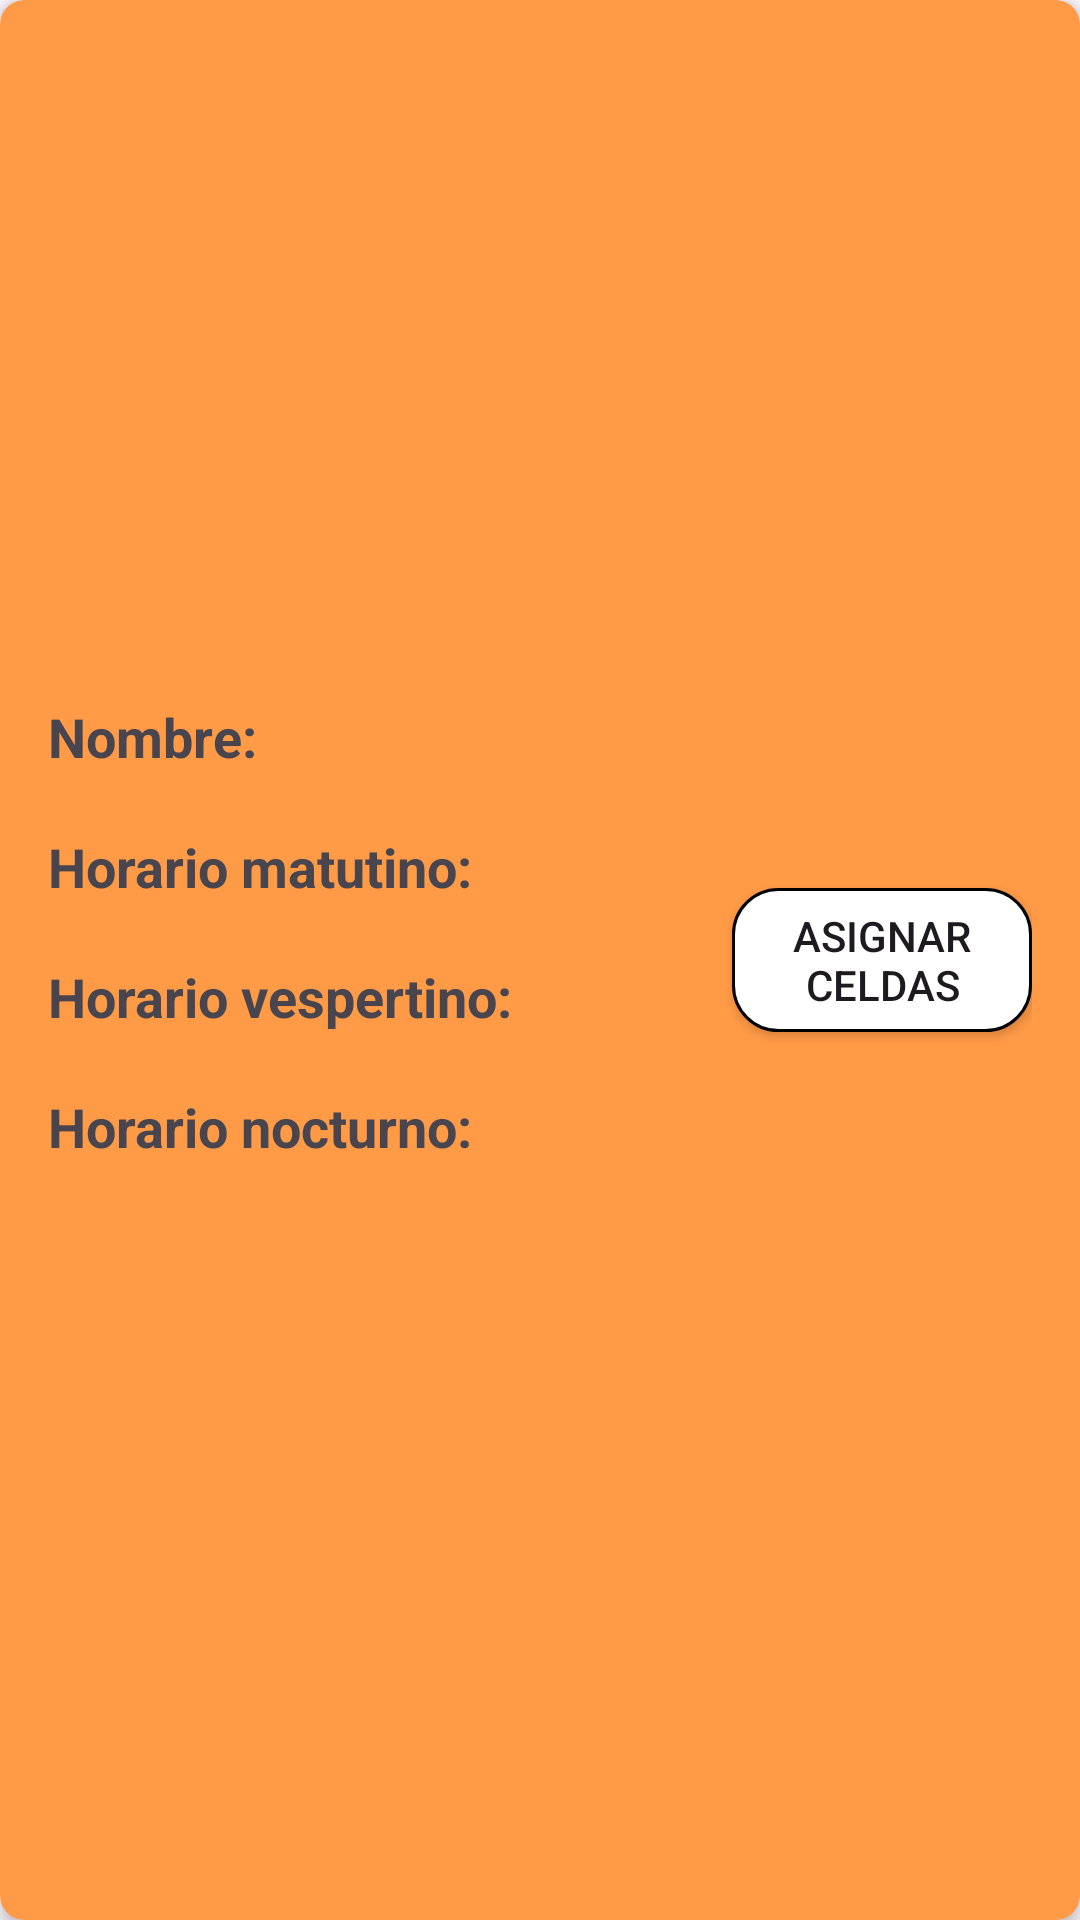

Reconstruct the res/layout file that produces this screen, plus the resources it refers to.
<!-- AndroidManifest.xml: application theme Theme.PilluleBox -->
<!-- res/layout/fragment_selected_basic_mode.xml -->
<?xml version="1.0" encoding="utf-8"?>
<androidx.cardview.widget.CardView xmlns:android="http://schemas.android.com/apk/res/android"
    xmlns:app="http://schemas.android.com/apk/res-auto"
    android:layout_width="match_parent"
    android:layout_height="wrap_content"
    android:layout_margin="8dp"
    android:layout_gravity="center"
    android:backgroundTint="@color/cell_basic_mode"
    app:cardCornerRadius="8dp"
    app:cardElevation="4dp">

    <androidx.appcompat.widget.LinearLayoutCompat
        android:layout_width="match_parent"
        android:layout_height="match_parent"
        android:layout_gravity="center_vertical"
        android:orientation="horizontal"
        android:padding="16dp">

        <androidx.appcompat.widget.LinearLayoutCompat
            android:layout_width="220dp"
            android:layout_height="wrap_content"
            android:layout_gravity="center_vertical"
            android:orientation="vertical">

            <TextView
                android:layout_width="wrap_content"
                android:layout_height="wrap_content"
                android:text="Nombre: "
                android:textSize="18dp"
                android:textStyle="bold" />

            <TextView
                android:id="@+id/medicine_name"
                android:layout_width="match_parent"
                android:layout_height="wrap_content" />

            <TextView
                android:layout_width="wrap_content"
                android:layout_height="wrap_content"
                android:text="Horario matutino: "
                android:textSize="18dp"
                android:textStyle="bold" />

            <TextView
                android:id="@+id/morning_hour_range"
                android:layout_width="match_parent"
                android:layout_height="wrap_content" />
            <TextView
                android:layout_width="wrap_content"
                android:layout_height="wrap_content"
                android:text="Horario vespertino: "
                android:textSize="18dp"
                android:textStyle="bold" />

            <TextView
                android:id="@+id/afternoon_hour_range"
                android:layout_width="match_parent"
                android:layout_height="wrap_content" />
            <TextView
                android:layout_width="wrap_content"
                android:layout_height="wrap_content"
                android:text="Horario nocturno: "
                android:textSize="18dp"
                android:textStyle="bold" />

            <TextView
                android:id="@+id/night_hour_range"
                android:layout_width="match_parent"
                android:layout_height="wrap_content" />

        </androidx.appcompat.widget.LinearLayoutCompat>

        <View
            android:layout_width="0dp"
            android:layout_height="0dp"
            android:layout_weight="1" />

        <androidx.appcompat.widget.AppCompatButton
            android:id="@+id/assign_cells"
            android:layout_width="100dp"
            android:layout_height="wrap_content"
            android:layout_gravity="center"
            android:background="@drawable/corners4"
            android:paddingHorizontal="10dp"
            android:text="Asignar celdas" />
    </androidx.appcompat.widget.LinearLayoutCompat>
</androidx.cardview.widget.CardView>
<!-- resources referenced by this layout -->
<resources>
  <color name="cell_basic_mode">#ff9a47</color>
  <!-- drawable corners4 (drawable) -->
  <?xml version="1.0" encoding="utf-8"?>
  <shape xmlns:android="http://schemas.android.com/apk/res/android"
      android:shape="rectangle">
      <solid android:color="#FFFFFF" />
      <corners android:radius="15dp" />
      <stroke
          android:width="1dp"
          android:color="#000000" />
  </shape>
  <style name="Theme.PilluleBox" parent="Base.Theme.PilluleBox" />
  <style name="Base.Theme.PilluleBox" parent="Theme.Material3.DayNight.NoActionBar">
          
          <item name="colorPrimary">@android:color/black</item>
          <item name="colorOnPrimary">@android:color/black</item>
          <item name="android:statusBarColor">@color/white</item>
          <item name="android:navigationBarColor">#FF3D3D</item>
          <item name="android:windowLightStatusBar">true</item>
      </style>
  <color name="white">#FFFFFFFF</color>
</resources>
